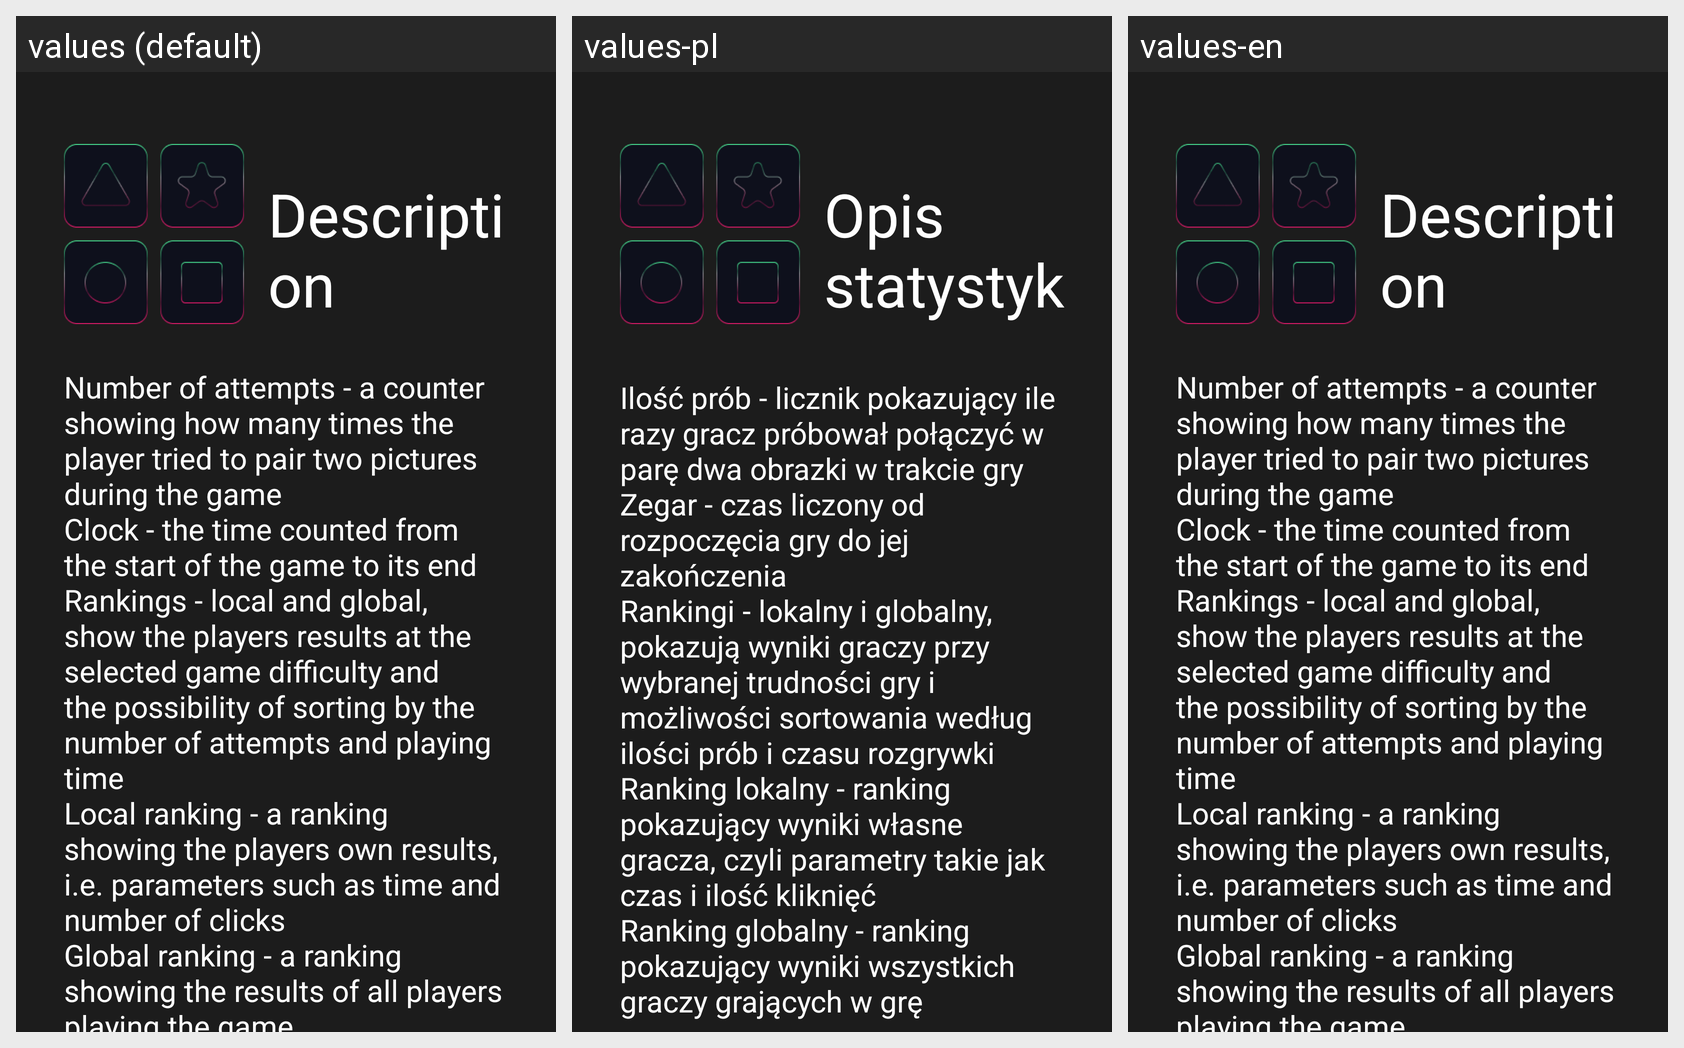

Here is an Android app screen in its default locale and in the app's own translations. Write out the translated-string differences for the strings that appear on this screen.
Android screen res/layout/fragment_instruction1.xml rendered under 3 locales, left to right: values (default), values-pl, values-en. Device: Nexus 5 (rendered at 1080×1920; each locale shown at half size, 540×960, under a caption strip naming it); theme Theme.MemoryApp.
Strings drawn on this screen, with the default value and each locale's value (text and hints the layout hard-codes, and strings that could not be matched under every locale, appear in the picture but are not listed):

Instruction_title1
  values: Description
  values-pl: Opis statystyk
  values-en: Description  [not translated; the default value is used]

Instruction_body1
  values: Number of attempts - a counter showing how many times the player tried to pair two pictures during the game
      Clock - the time counted from the start of the game to its end
      Rankings - local and global, show the players results at the selected game difficulty and the possibility of sorting by the number of attempts and playing time
      Local ranking - a ranking showing the players own results, i.e. …[clipped]
  values-pl: Ilość prób - licznik pokazujący ile razy gracz próbował połączyć w parę dwa obrazki w trakcie gry 
      Zegar - czas liczony od rozpoczęcia gry do jej zakończenia 
      Rankingi - lokalny i globalny, pokazują wyniki graczy przy wybranej trudności gry i możliwości sortowania według ilości prób i czasu rozgrywki
      Ranking lokalny - ranking pokazujący wyniki własne gracza, czyli parametry takie jak czas i ilość …[clipped]
  values-en: Number of attempts - a counter showing how many times the player tried to pair two pictures during the game
      Clock - the time counted from the start of the game to its end
      Rankings - local and global, show the players results at the selected game difficulty and the possibility of sorting by the number of attempts and playing time
      Local ranking - a ranking showing the players own results, i.e. …[clipped]  [not translated; the default value is used]
